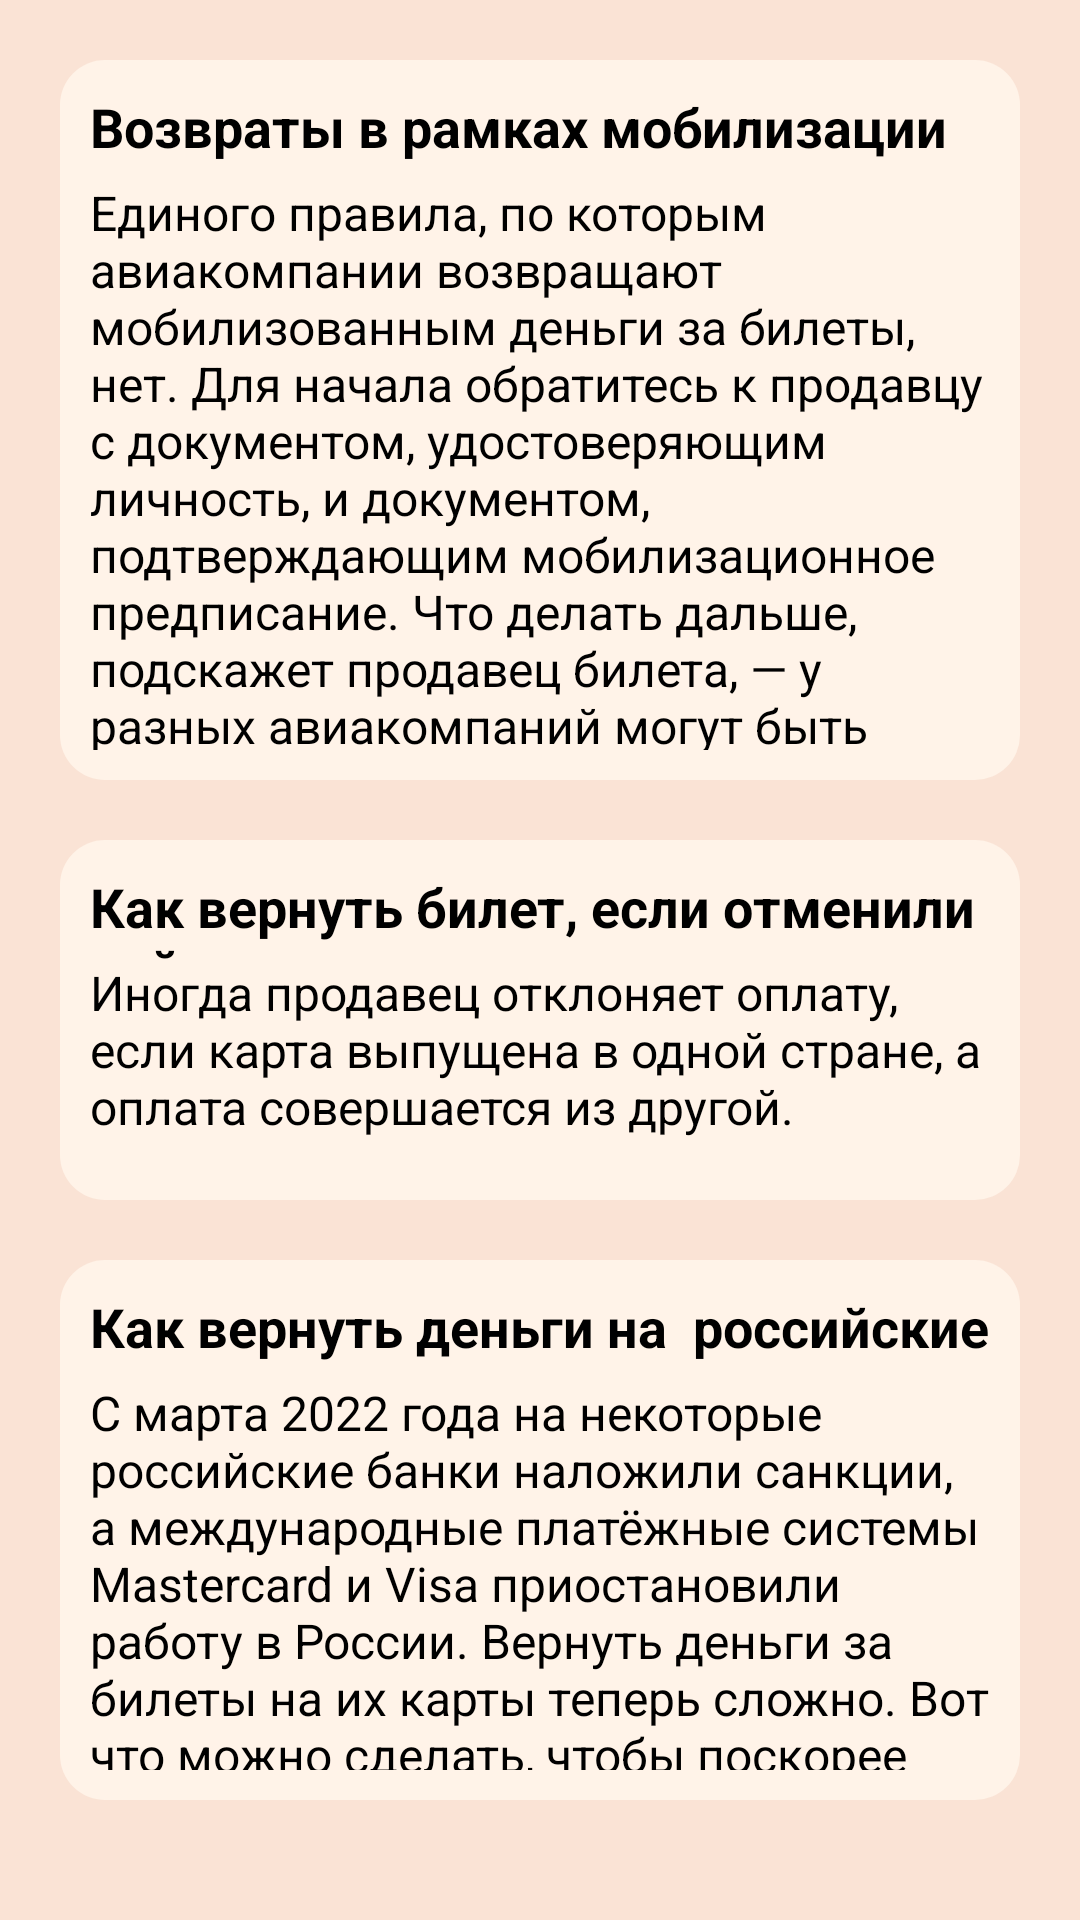

Produce the Android XML layout that renders to this screen, including the resource entries it uses.
<!-- AndroidManifest.xml: application theme Theme.Ochy -->
<!-- res/layout/forth_help.xml -->
<?xml version="1.0" encoding="utf-8"?>
<RelativeLayout xmlns:android="http://schemas.android.com/apk/res/android"
    android:layout_width="match_parent"
    android:layout_height="match_parent"
    android:background="@color/bezh"

    >


    <LinearLayout
        android:layout_width="match_parent"
        android:layout_height="match_parent"
        android:layout_margin="20dp"
        android:orientation="vertical">

        <LinearLayout
            android:layout_width="wrap_content"
            android:layout_height="0dp"
            android:padding="10dp"
            android:layout_weight="0.4"
            android:background="@drawable/settings"
            android:orientation="vertical">
            <TextView
                android:height="30dp"
                android:layout_width="match_parent"
                android:layout_height="wrap_content"
                android:textColor="@color/black"
                android:text="Возвраты в рамках мобилизации"
                android:textStyle="bold"
                android:textSize="18dp"
                />

            <TextView
                android:height="30dp"
                android:layout_width="match_parent"
                android:layout_height="match_parent"
                android:textColor="@color/black"
                android:textSize="16dp"
                android:text="Единого правила, по которым авиакомпании возвращают мобилизованным деньги за билеты, нет. Для начала обратитесь к продавцу с документом, удостоверяющим личность, и документом, подтверждающим мобилизационное предписание. Что делать дальше, подскажет продавец билета, — у разных авиакомпаний могут быть разные правила."
                />
        </LinearLayout>

        <LinearLayout
            android:layout_width="wrap_content"
            android:layout_height="0dp"
            android:layout_weight="0.2"
            android:layout_marginVertical="20dp"
            android:padding="10dp"

            android:background="@drawable/settings"
            android:orientation="vertical">
            <TextView
                android:height="30dp"
                android:layout_width="match_parent"
                android:layout_height="wrap_content"
                android:textColor="@color/black"
                android:text="Как вернуть билет, если отменили рейс"
                android:textStyle="bold"
                android:textSize="18dp"
                />

            <TextView
                android:height="30dp"
                android:layout_width="match_parent"
                android:layout_height="match_parent"
                android:textColor="@color/black"
                android:text="Иногда продавец отклоняет оплату, если карта выпущена в одной стране, а оплата совершается из другой. "
                android:textSize="16dp"
                />
        </LinearLayout>

        <LinearLayout
            android:layout_width="wrap_content"
            android:layout_height="0dp"
            android:layout_weight="0.3"
            android:padding="10dp"
            android:layout_marginBottom="20dp"
            android:background="@drawable/settings"
            android:orientation="vertical">
            <TextView
                android:height="30dp"
                android:layout_width="match_parent"
                android:layout_height="wrap_content"
                android:textColor="@color/black"
                android:text="Как вернуть деньги на  российские карты"
                android:textStyle="bold"
                android:textSize="18dp"
                />

            <TextView
                android:height="30dp"
                android:layout_width="match_parent"
                android:layout_height="match_parent"
                android:textColor="@color/black"
                android:text="С марта 2022 года на некоторые российские банки наложили санкции, а международные платёжные системы Mastercard и Visa приостановили работу в России. Вернуть деньги за билеты на их карты теперь сложно. Вот что можно сделать, чтобы поскорее прояснить ситуацию с возвратом"
                android:textSize="16dp"/>
        </LinearLayout>
    </LinearLayout>

</RelativeLayout>
<!-- resources referenced by this layout -->
<resources>
  <color name="bezh">#FAE3D5</color>
  <color name="black">#FF000000</color>
  <!-- drawable settings (drawable) -->
  <?xml version="1.0" encoding="utf-8"?>
  <shape xmlns:android="http://schemas.android.com/apk/res/android" android:shape="rectangle">
      <corners android:radius="15dp"/>
      <solid android:color="#FFF3E8"/>
  </shape>
  <style name="Theme.Ochy" parent="Theme.AppCompat.Light.NoActionBar">
          
          <item name="colorPrimary">@color/bezh</item>
          <item name="colorPrimaryVariant">@color/purple_700</item>
          <item name="colorOnPrimary">@color/white</item>
          
          <item name="colorSecondary">@color/teal_200</item>
          <item name="colorSecondaryVariant">@color/teal_700</item>
          <item name="colorOnSecondary">@color/black</item>
          
          <item name="android:statusBarColor">@color/bezh</item>
          
          <item name="bgc">@color/white</item>
          <item name="hint_color">@color/gray</item>
          <item name="tC">@color/black</item>
          <item name="acc">#818181</item>
  
          <item name="ThemeColorMain">@color/green</item>
          <item name="dividerColorTheme">@color/dark_gray</item>
          <item name="posts_color">@color/white</item>
  
      </style>
  <color name="purple_700">#FF3700B3</color>
  <color name="white">#FFFFFFFF</color>
  <color name="teal_200">#FF03DAC5</color>
  <color name="teal_700">#FF018786</color>
  <color name="gray">#A5A5A5</color>
  <color name="green">#5CA339</color>
  <color name="dark_gray">#cbcbcb</color>
</resources>
